The GitHub repository Manivarsh-adi/Jowar_Plant_Leaf_Disease_Detection_Using_Deep_Learning contains a labelled image folder "CompressedSegmented4" with 3 categories: anthracnose, healthy, leaf blight. Examples follow, each with its label.

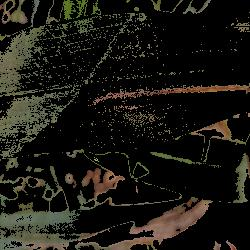
Label: leaf blight

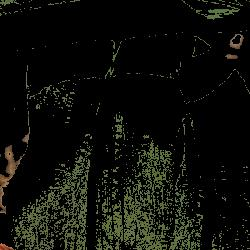
Label: healthy

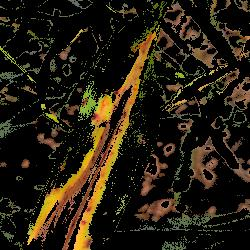
Label: anthracnose

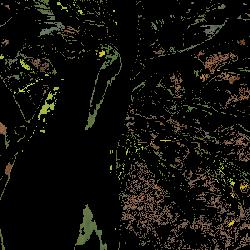
Label: healthy

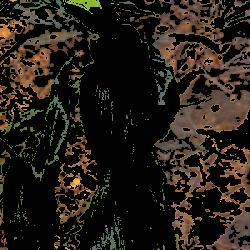
Label: healthy

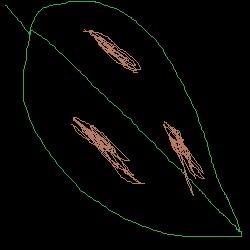
Label: leaf blight
